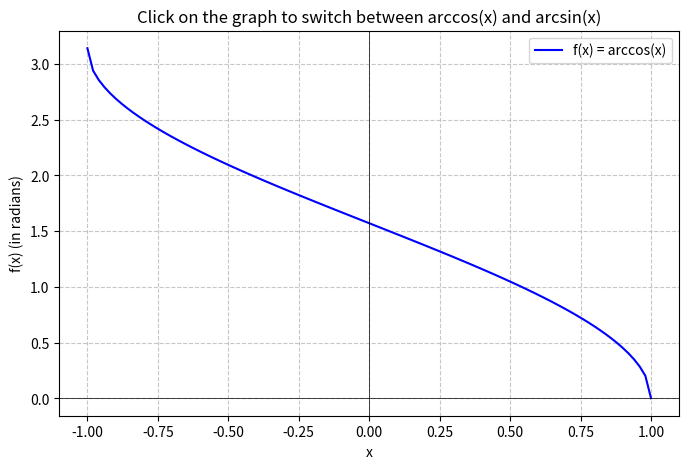

Write the Python code that produced this figure.
import numpy as np
import matplotlib.pyplot as plt

# Define the arccosine and arcsine functions
def arccosine_function(x):
    return np.arccos(x)

def arcsine_function(x):
    return np.arcsin(x)

# Set up x values (valid for both arccos and arcsin: [-1, 1])
x = np.linspace(-1, 1, 100)

# Set initial function to arccosine
current_function = arccosine_function
y = current_function(x)

# Create the plot
fig, ax = plt.subplots(figsize=(8, 5))

# Plot the initial graph (arccosine function)
line, = ax.plot(x, y, label='f(x) = arccos(x)', color='blue')
ax.set_title('Click on the graph to switch between arccos(x) and arcsin(x)')
ax.set_xlabel('x')
ax.set_ylabel('f(x) (in radians)')
ax.axhline(0, color='black', linewidth=0.5)  # Draw x-axis
ax.axvline(0, color='black', linewidth=0.5)  # Draw y-axis
ax.grid(True, linestyle='--', alpha=0.7)
ax.legend()

# Function to toggle between arccosine and arcsine
def on_click(event):
    global current_function, line
    if current_function == arccosine_function:
        current_function = arcsine_function
        line.set_ydata(current_function(x))  # Update y-data to arcsin(x)
        line.set_label('f(x) = arcsin(x)')
    else:
        current_function = arccosine_function
        line.set_ydata(current_function(x))  # Update y-data to arccos(x)
        line.set_label('f(x) = arccos(x)')
    
    ax.legend()  # Update legend
    plt.draw()  # Redraw the plot

# Connect the click event
fig.canvas.mpl_connect('button_press_event', on_click)

# Show the plot
plt.show()
